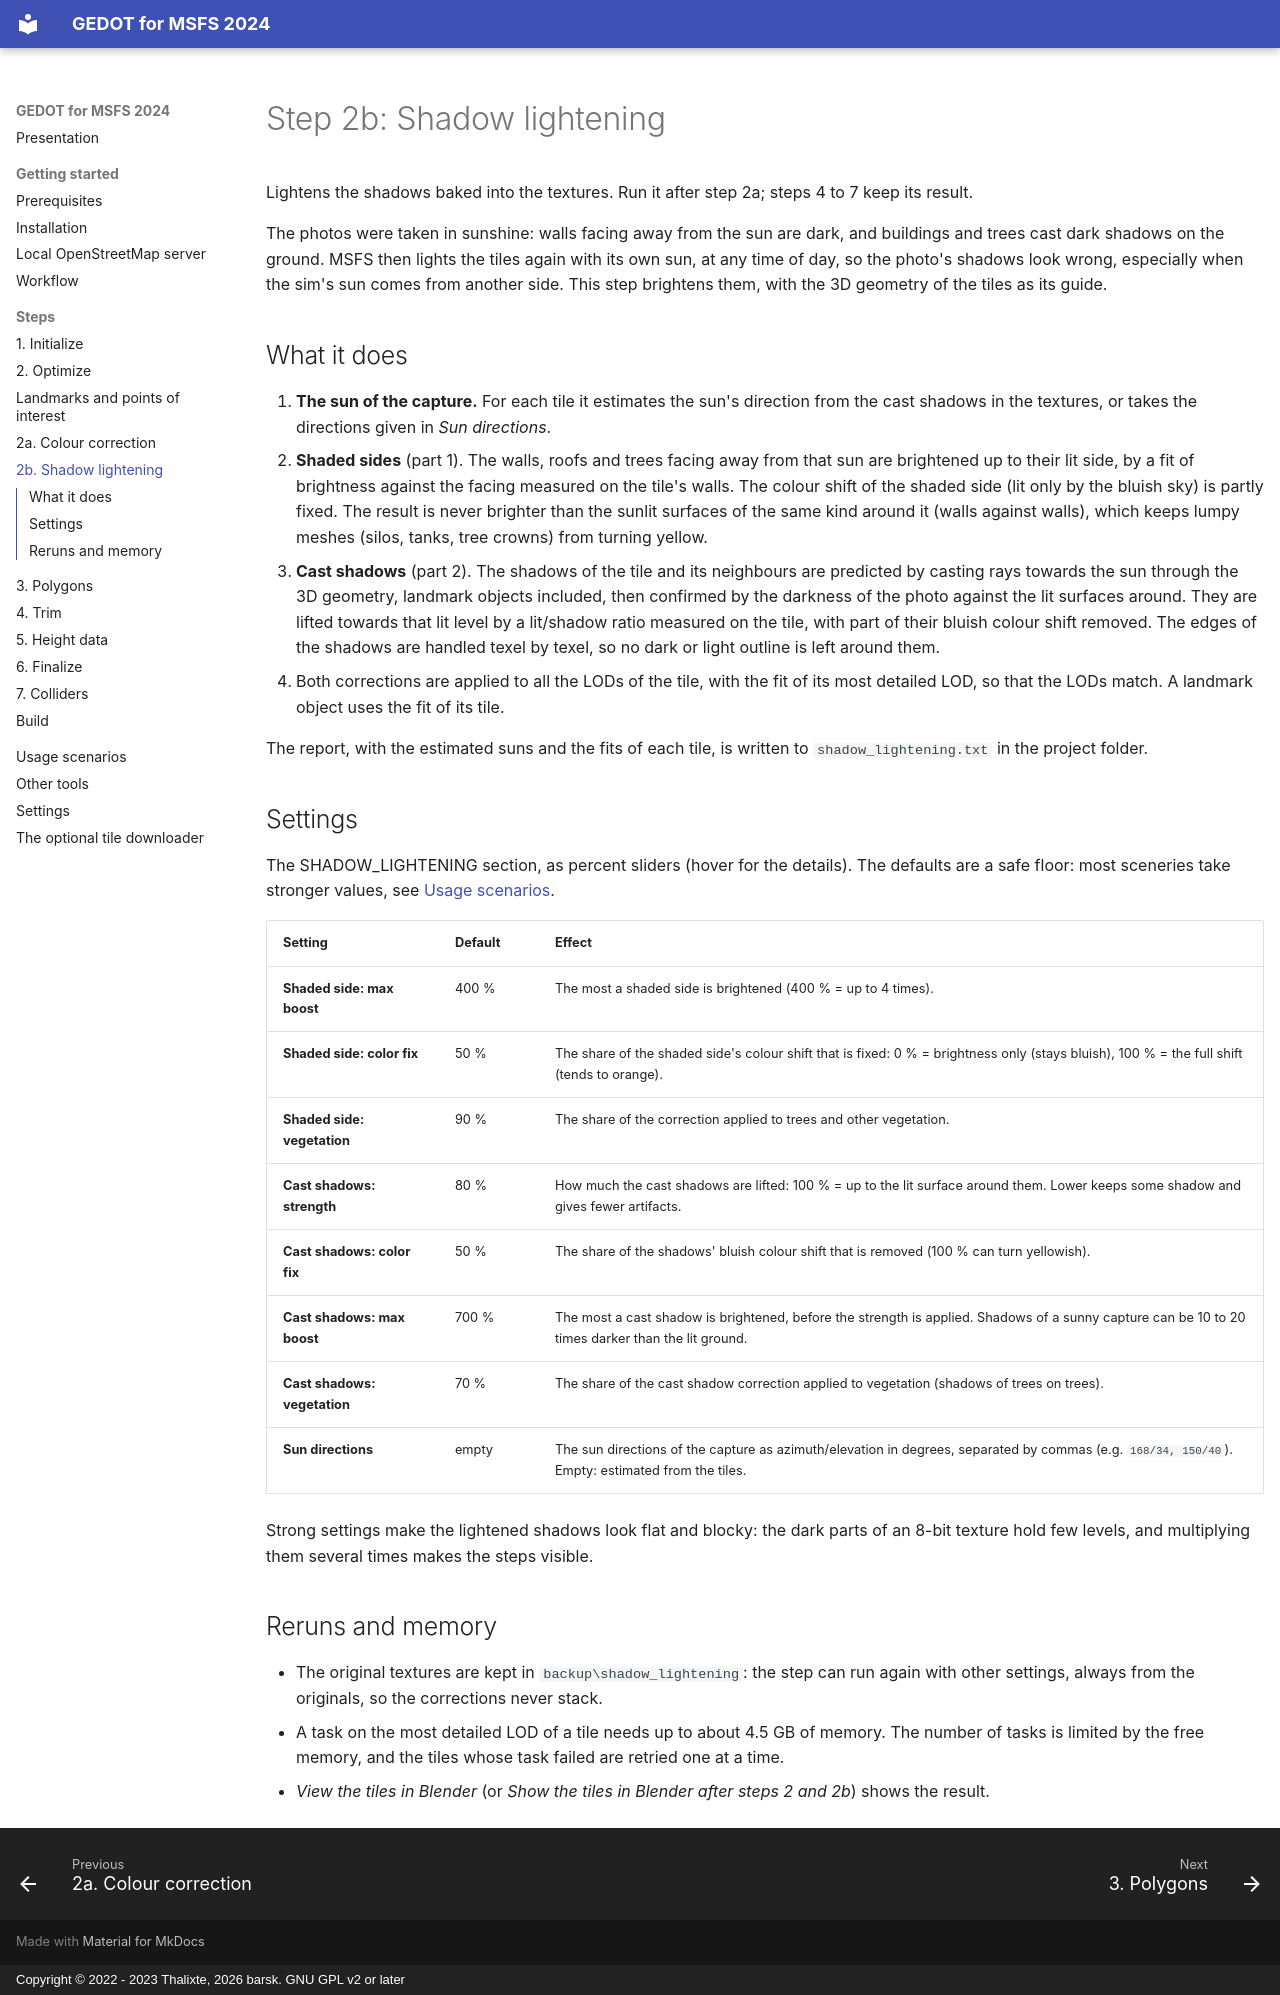

repository: barsk/Google-Earth-Decoder-Optimization-Tools · page: steps/2b-shadow-lightening/index.html · generator: mkdocs · copyright: Copyright © 2022 - 2023 Thalixte, 2026 barsk. GNU GPL v2 or later

# Step 2b: Shadow lightening

Lightens the shadows baked into the textures. Run it after step 2a; steps 4 to 7 keep its result.

The photos were taken in sunshine: walls facing away from the sun are dark, and buildings and trees cast dark shadows
on the ground. MSFS then lights the tiles again with its own sun, at any time of day, so the photo's shadows look wrong,
especially when the sim's sun comes from another side. This step brightens them, with the 3D geometry of the tiles as
its guide.

## What it does

1. **The sun of the capture.** For each tile it estimates the sun's direction from the cast shadows in the textures,
   or takes the directions given in *Sun directions*.
2. **Shaded sides** (part 1). The walls, roofs and trees facing away from that sun are brightened up to their lit side,
   by a fit of brightness against the facing measured on the tile's walls. The colour shift of the shaded side (lit only
   by the bluish sky) is partly fixed. The result is never brighter than the sunlit surfaces of the same kind around it
   (walls against walls), which keeps lumpy meshes (silos, tanks, tree crowns) from turning yellow.
3. **Cast shadows** (part 2). The shadows of the tile and its neighbours are predicted by casting rays towards the sun
   through the 3D geometry, landmark objects included, then confirmed by the darkness of the photo against the lit
   surfaces around. They are lifted towards that lit level by a lit/shadow ratio measured on the tile, with part of
   their bluish colour shift removed. The edges of the shadows are handled texel by texel, so no dark or light outline is
   left around them.
4. Both corrections are applied to all the LODs of the tile, with the fit of its most detailed LOD, so that the LODs
   match. A landmark object uses the fit of its tile.

The report, with the estimated suns and the fits of each tile, is written to `shadow_lightening.txt` in the project
folder.

## Settings

The SHADOW_LIGHTENING section, as percent sliders (hover for the details). The defaults are a safe floor: most
sceneries take stronger values, see [Usage scenarios](../scenarios.md#tuning-the-shadow-lightening).

| Setting | Default | Effect |
|---|---|---|
| **Shaded side: max boost** | 400 % | The most a shaded side is brightened (400 % = up to 4 times). |
| **Shaded side: color fix** | 50 % | The share of the shaded side's colour shift that is fixed: 0 % = brightness only (stays bluish), 100 % = the full shift (tends to orange). |
| **Shaded side: vegetation** | 90 % | The share of the correction applied to trees and other vegetation. |
| **Cast shadows: strength** | 80 % | How much the cast shadows are lifted: 100 % = up to the lit surface around them. Lower keeps some shadow and gives fewer artifacts. |
| **Cast shadows: color fix** | 50 % | The share of the shadows' bluish colour shift that is removed (100 % can turn yellowish). |
| **Cast shadows: max boost** | 700 % | The most a cast shadow is brightened, before the strength is applied. Shadows of a sunny capture can be 10 to 20 times darker than the lit ground. |
| **Cast shadows: vegetation** | 70 % | The share of the cast shadow correction applied to vegetation (shadows of trees on trees). |
| **Sun directions** | empty | The sun directions of the capture as azimuth/elevation in degrees, separated by commas (e.g. `168/34, 150/40`). Empty: estimated from the tiles. |

Strong settings make the lightened shadows look flat and blocky: the dark parts of an 8-bit texture hold few levels,
and multiplying them several times makes the steps visible.

## Reruns and memory

* The original textures are kept in `backup\shadow_lightening`: the step can run again with other settings, always from
  the originals, so the corrections never stack.
* A task on the most detailed LOD of a tile needs up to about 4.5 GB of memory. The number of tasks is limited by the
  free memory, and the tiles whose task failed are retried one at a time.
* *View the tiles in Blender* (or *Show the tiles in Blender after steps 2 and 2b*) shows the result.
